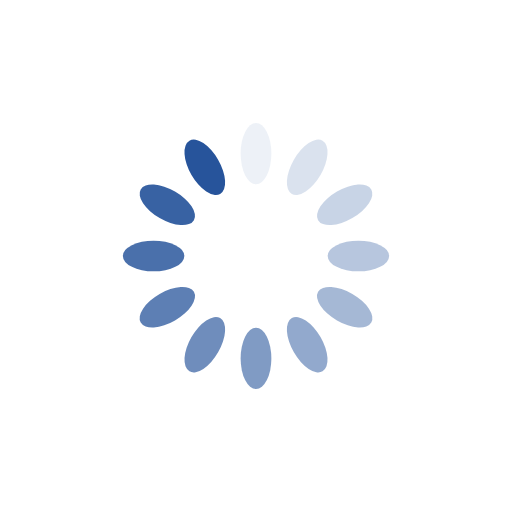
t = 0.00 s
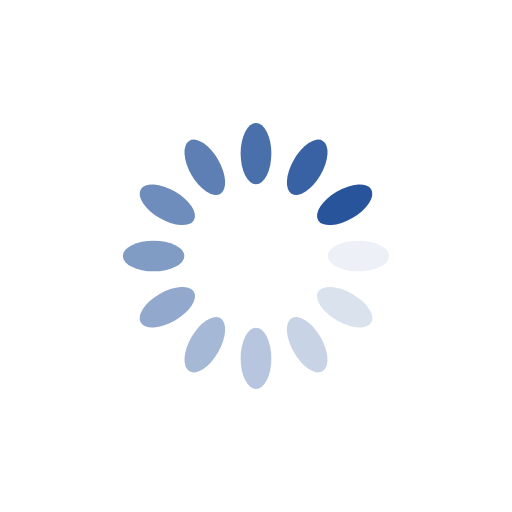
t = 0.25 s
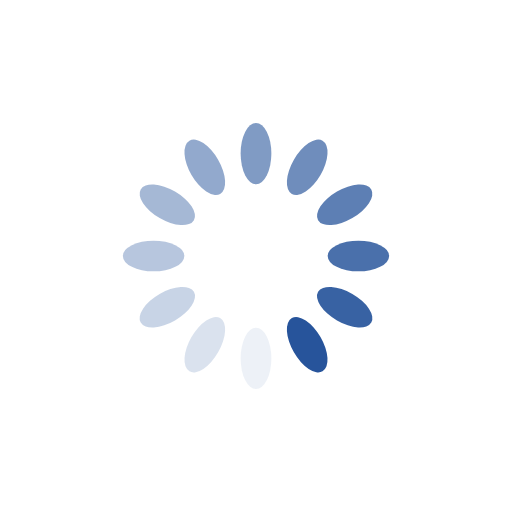
t = 0.50 s
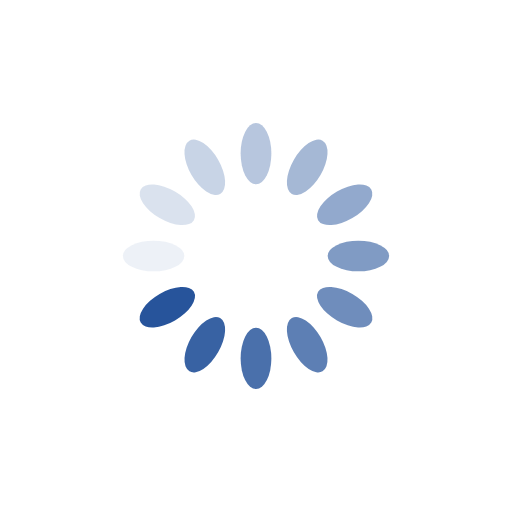
t = 0.75 s

The animated SVG that drew these frames (rendered in a browser with its animation timeline set to each time). Animation: 12 SMIL elements (animate=12); one cycle of 1.00 s, repeats indefinitely.

<svg xmlns="http://www.w3.org/2000/svg" viewBox="0 0 100 100" preserveAspectRatio="xMidYMid" width="200" height="200" style="shape-rendering: auto; display: block; background: none;" xmlns:xlink="http://www.w3.org/1999/xlink"><g><g transform="rotate(0 50 50)">
  <rect fill="#27549b" height="12" width="6" ry="6" rx="3" y="24" x="47">
    <animate repeatCount="indefinite" begin="-0.9166666666666666s" dur="1s" keyTimes="0;1" values="1;0" attributeName="opacity"></animate>
  </rect>
</g><g transform="rotate(30 50 50)">
  <rect fill="#27549b" height="12" width="6" ry="6" rx="3" y="24" x="47">
    <animate repeatCount="indefinite" begin="-0.8333333333333334s" dur="1s" keyTimes="0;1" values="1;0" attributeName="opacity"></animate>
  </rect>
</g><g transform="rotate(60 50 50)">
  <rect fill="#27549b" height="12" width="6" ry="6" rx="3" y="24" x="47">
    <animate repeatCount="indefinite" begin="-0.75s" dur="1s" keyTimes="0;1" values="1;0" attributeName="opacity"></animate>
  </rect>
</g><g transform="rotate(90 50 50)">
  <rect fill="#27549b" height="12" width="6" ry="6" rx="3" y="24" x="47">
    <animate repeatCount="indefinite" begin="-0.6666666666666666s" dur="1s" keyTimes="0;1" values="1;0" attributeName="opacity"></animate>
  </rect>
</g><g transform="rotate(120 50 50)">
  <rect fill="#27549b" height="12" width="6" ry="6" rx="3" y="24" x="47">
    <animate repeatCount="indefinite" begin="-0.5833333333333334s" dur="1s" keyTimes="0;1" values="1;0" attributeName="opacity"></animate>
  </rect>
</g><g transform="rotate(150 50 50)">
  <rect fill="#27549b" height="12" width="6" ry="6" rx="3" y="24" x="47">
    <animate repeatCount="indefinite" begin="-0.5s" dur="1s" keyTimes="0;1" values="1;0" attributeName="opacity"></animate>
  </rect>
</g><g transform="rotate(180 50 50)">
  <rect fill="#27549b" height="12" width="6" ry="6" rx="3" y="24" x="47">
    <animate repeatCount="indefinite" begin="-0.4166666666666667s" dur="1s" keyTimes="0;1" values="1;0" attributeName="opacity"></animate>
  </rect>
</g><g transform="rotate(210 50 50)">
  <rect fill="#27549b" height="12" width="6" ry="6" rx="3" y="24" x="47">
    <animate repeatCount="indefinite" begin="-0.3333333333333333s" dur="1s" keyTimes="0;1" values="1;0" attributeName="opacity"></animate>
  </rect>
</g><g transform="rotate(240 50 50)">
  <rect fill="#27549b" height="12" width="6" ry="6" rx="3" y="24" x="47">
    <animate repeatCount="indefinite" begin="-0.25s" dur="1s" keyTimes="0;1" values="1;0" attributeName="opacity"></animate>
  </rect>
</g><g transform="rotate(270 50 50)">
  <rect fill="#27549b" height="12" width="6" ry="6" rx="3" y="24" x="47">
    <animate repeatCount="indefinite" begin="-0.16666666666666666s" dur="1s" keyTimes="0;1" values="1;0" attributeName="opacity"></animate>
  </rect>
</g><g transform="rotate(300 50 50)">
  <rect fill="#27549b" height="12" width="6" ry="6" rx="3" y="24" x="47">
    <animate repeatCount="indefinite" begin="-0.08333333333333333s" dur="1s" keyTimes="0;1" values="1;0" attributeName="opacity"></animate>
  </rect>
</g><g transform="rotate(330 50 50)">
  <rect fill="#27549b" height="12" width="6" ry="6" rx="3" y="24" x="47">
    <animate repeatCount="indefinite" begin="0s" dur="1s" keyTimes="0;1" values="1;0" attributeName="opacity"></animate>
  </rect>
</g><g></g></g><!-- [ldio] generated by https://loading.io --></svg>
